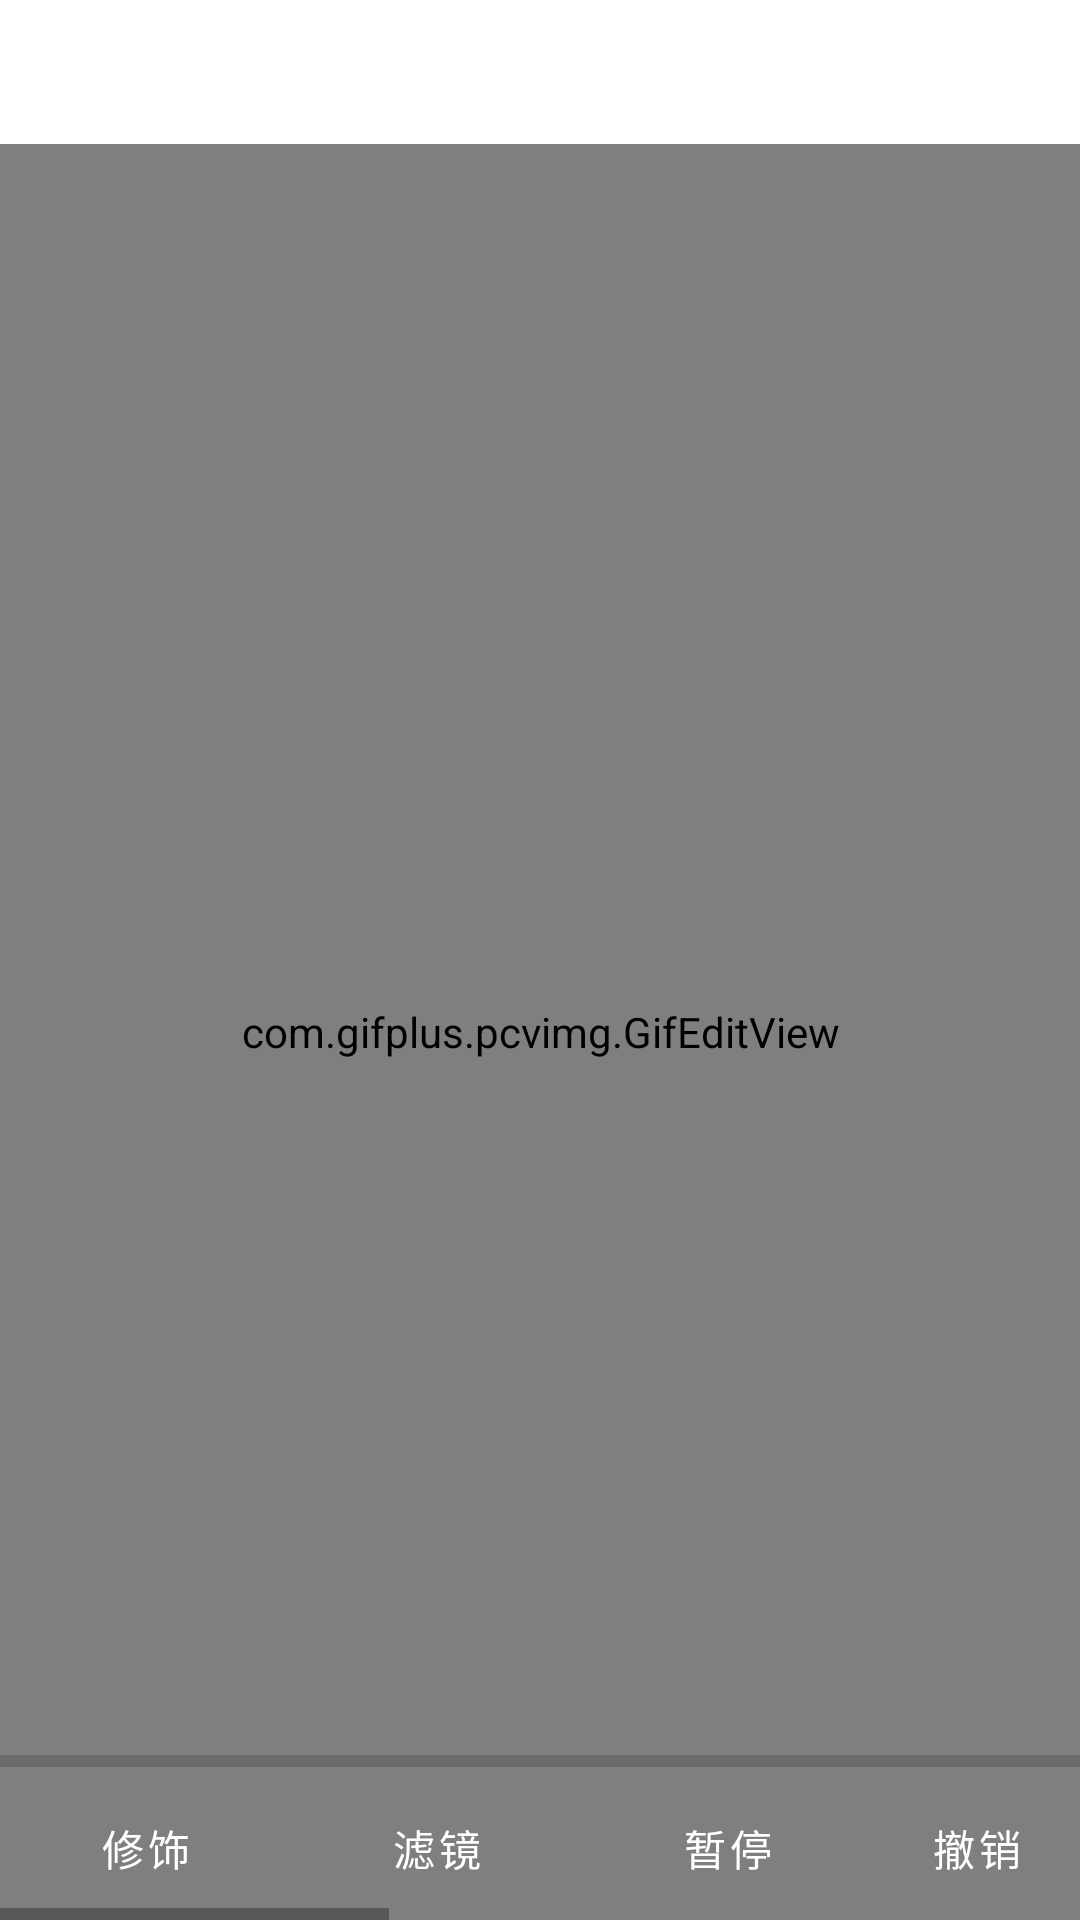

Layout XML and referenced resources for this Android screen:
<!-- AndroidManifest.xml: fallback theme Theme.MaterialComponents.DayNight.NoActionBar -->
<!-- res/layout/activity_display_gif.xml -->
<?xml version="1.0" encoding="utf-8"?>
<RelativeLayout xmlns:android="http://schemas.android.com/apk/res/android"
    xmlns:tools="http://schemas.android.com/tools"
    xmlns:opencv="http://schemas.android.com/apk/res-auto"
    android:layout_width="match_parent"
    android:layout_height="match_parent"
    android:orientation="vertical"
    android:id="@id/my_content_view">
    
<LinearLayout 
    android:id="@+id/topbar"
    android:layout_width="fill_parent"
    android:layout_height="wrap_content"
    android:gravity="center"
    android:orientation="horizontal"
    android:layout_alignParentTop="true">
    <Button
	    android:id="@+id/Save"
	    android:layout_width="wrap_content"
	    android:layout_height="wrap_content"
	    style="?android:attr/buttonBarButtonStyle"
	    android:text="@string/save" 
	    android:textColor = "@color/white"
	    android:background="@drawable/icon_btn"/>

<Button
	    android:id="@+id/Share"
	    android:layout_width="wrap_content"
	    android:layout_height="wrap_content"
	    style="?android:attr/buttonBarButtonStyle"
	    android:text="@string/share" 
	    android:textColor = "@color/white"
	    android:background="@drawable/icon_btn"/>

<Button
    android:id="@+id/Browse"
    android:layout_width="wrap_content"
    android:layout_height="wrap_content"
    style="?android:attr/buttonBarButtonStyle"
    android:text="选择文件" 
    android:textColor = "@color/white"
    android:background="@drawable/icon_btn"/>
    </LinearLayout>
   
    <com.gifplus.pcvimg.GifEditView
        android:id="@+id/imageview"
        android:layout_width="fill_parent"
        android:layout_height="fill_parent"
        android:layout_below="@id/topbar"
        />

	

	

	
<LinearLayout 
    android:id="@+id/pop_layout"
    android:layout_width="fill_parent"
    android:layout_height="wrap_content"
    android:gravity="center_horizontal"
    android:orientation="vertical"
    android:layout_alignParentBottom="true"
     >

    
    

    <HorizontalScrollView android:layout_height="150dp" 
        android:layout_width="fill_parent"  android:id="@+id/HView">


<FrameLayout android:layout_height="match_parent" 
    android:layout_width="wrap_content"
    >


<LinearLayout android:layout_height="match_parent" android:layout_width="1000dp" android:orientation="horizontal">


<com.gifplus.pcvimg.DragGridView android:layout_height="fill_parent" android:layout_width="fill_parent" android:id="@+id/dragGridViewAdd" android:columnWidth="80dip" android:numColumns="auto_fit" android:stretchMode="spacingWidthUniform" android:verticalSpacing="1.0dip" android:horizontalSpacing="1.0dip" android:gravity="center"> </com.gifplus.pcvimg.DragGridView>

</LinearLayout>

</FrameLayout>

</HorizontalScrollView>

 
</LinearLayout>
<LinearLayout 
    android:id="@+id/botbar"
    android:layout_width="fill_parent"
    android:layout_height="wrap_content"
    android:gravity="center"
    android:orientation="vertical"
     android:layout_alignParentBottom="true">
 <LinearLayout 
    android:id="@+id/probar"
    android:layout_width="fill_parent"
    android:layout_height="wrap_content"
    android:gravity="center_horizontal"
    android:orientation="horizontal"
        android:layout_alignParentBottom="true">
      
    <ProgressBar
        android:id="@+id/progressBar1"
        style="?android:attr/progressBarStyleHorizontal"
        android:layout_width="match_parent"
        android:layout_height="10dp" />
    </LinearLayout>
   <LinearLayout 
    android:id="@+id/buttonsbar"
    android:layout_width="fill_parent"
    android:layout_height="wrap_content"
   
    android:orientation="horizontal"
    android:gravity="center"
        android:layout_alignParentBottom="true">
    
    
<LinearLayout android:layout_height="wrap_content"
     android:layout_width="match_parent" 
     android:gravity="center"
     android:orientation="horizontal">

<Button
    android:id="@+id/EditAdd"
    android:layout_width="wrap_content"
    android:layout_height="wrap_content"
    style="?android:attr/buttonBarButtonStyle"
    android:text="修饰" 
    android:textColor = "@color/white"
    android:background="@drawable/icon_btn"/>
<Button
    android:id="@+id/EditWhole"
    android:layout_width="wrap_content"
    android:layout_height="wrap_content"
    style="?android:attr/buttonBarButtonStyle"
    android:text="滤镜" 
    android:textColor = "@color/white"
    android:background="@drawable/icon_btn"/>
<Button
    android:id="@+id/PausePlay"
    android:layout_width="wrap_content"
    android:layout_height="wrap_content"
    style="?android:attr/buttonBarButtonStyle"
    android:text="@string/pause" 
    android:textColor = "@color/white"
    android:background="@drawable/icon_btn"/>       
<Button
    android:id="@+id/Cancel"
    android:layout_width="wrap_content"
    android:layout_height="wrap_content"
     android:text="撤销" 
     android:textColor = "@color/white"
     style="?android:attr/buttonBarButtonStyle"
     android:background="@drawable/icon_btn"/>



</LinearLayout>

</LinearLayout>
</LinearLayout>


</RelativeLayout>
<!-- resources referenced by this layout -->
<resources>
  <color name="white">#ffffff</color>
  <!-- drawable icon_btn: png bitmap (drawable, 223 bytes) -->
  <string name="pause">暂停</string>
  <string name="save">保存</string>
  <string name="share">分享</string>
</resources>
